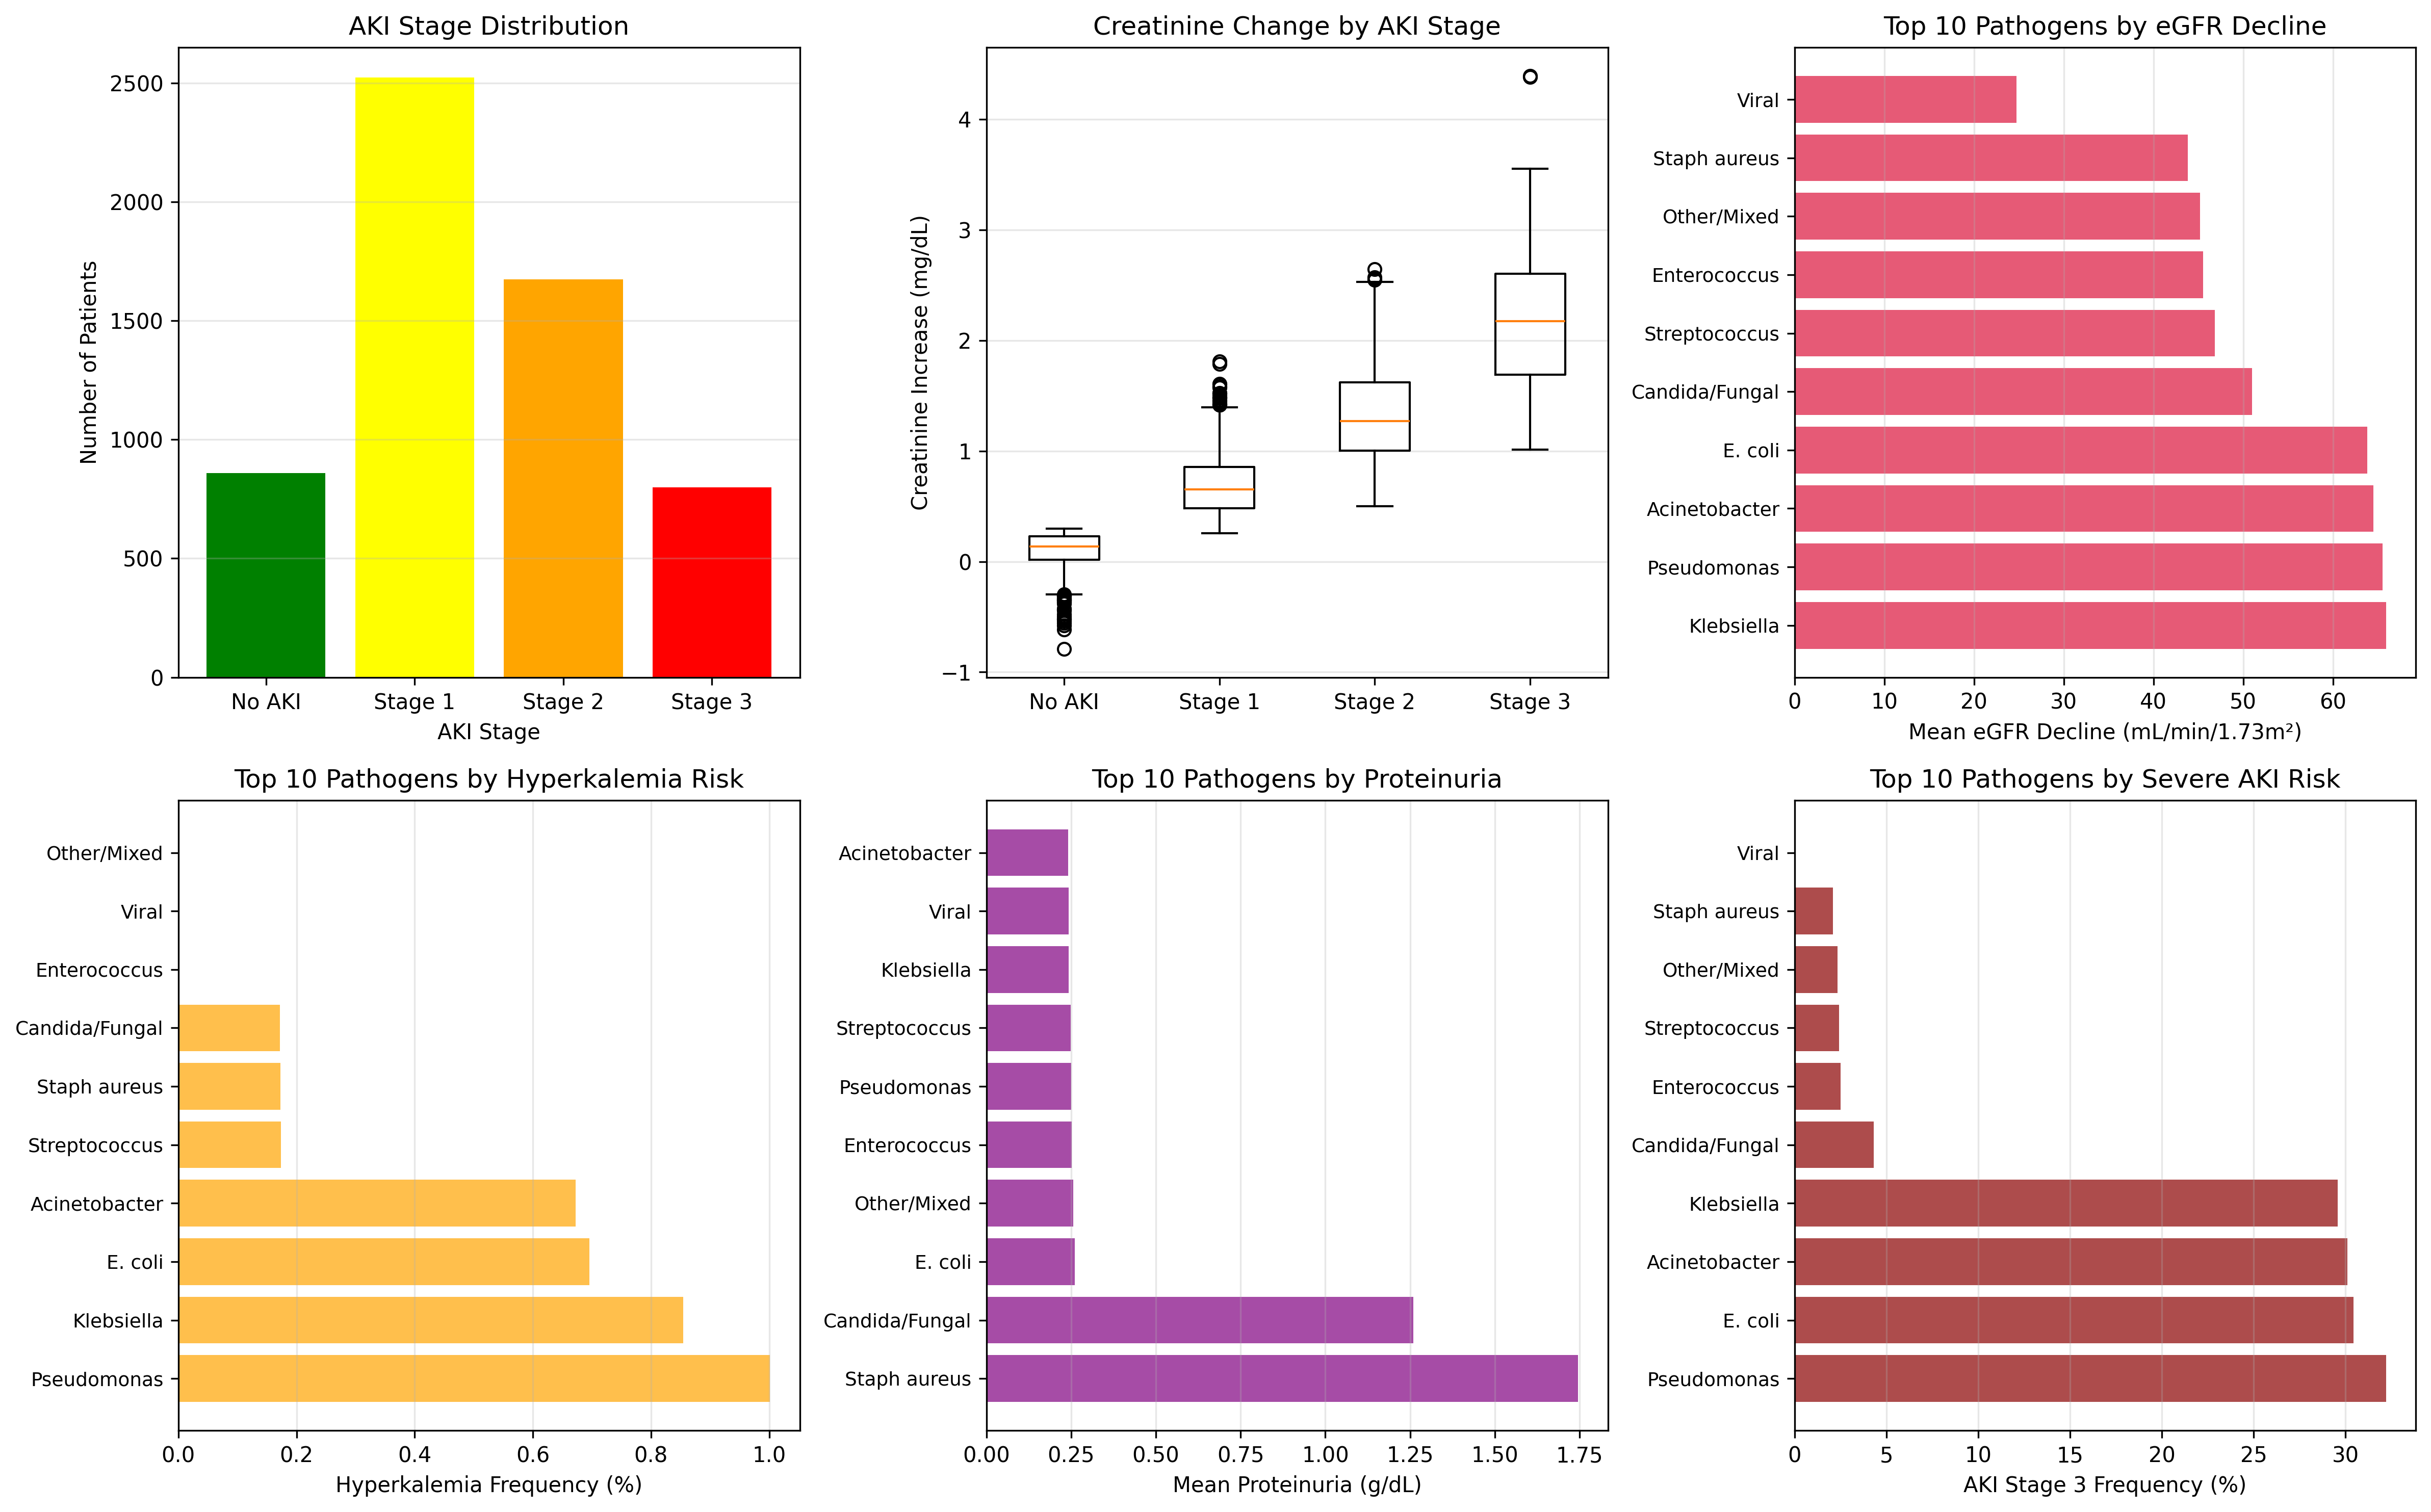

Write Python code to recreate this figure.
#!/usr/bin/env python3
"""
=============================================================================
KIDNEY FUNCTION ANALYSIS - SEPSIS PATHOGEN IDENTIFICATION EXTENSION
Blood and Urine Lab Tests for Renal Assessment in ICU Sepsis
=============================================================================

Author: PenuX Research Team
Date: March 2026
Purpose: Extract, analyze, and integrate kidney function markers into
         pathogen identification system for sepsis

KIDNEY FUNCTION MARKERS (MIMIC-III itemids):
═════════════════════════════════════════════════════════════════════════

BLOOD TESTS:
  Creatinine (serum):     itemid 50912 [mg/dL] - GFR marker
  Potassium (serum):      itemid 50971 [mEq/L] - Hyperkalemia sign
  BUN/Urea nitrogen:      itemid 51006 [mg/dL] - GFR marker
  eGFR (calculated):      Derived from creatinine & age
  Phosphate:              itemid 50897 [mg/dL] - Renal handling
  Magnesium:              itemid 50959 [mg/dL] - Renal reabsorption

URINE TESTS:
  Urine creatinine:       itemid 51084 [mg/dL] - 24h collection
  Urine sodium:           itemid 51084 [mEq/L] - FENa calculation
  Urine osmolality:       itemid 51103 [mOsm/kg] - Concentrating ability
  Proteinuria:            itemid 51084 [g/dL] - Glomerular damage
  Hematuria:              Presence of RBC in urine

CALCULATED METRICS:
  eGFR (MDRD):            [mL/min/1.73m²] - Kidney function stage
  Fractional Excretion Sodium (FENa): [%] - Prerenal vs intrinsic AKI
  BUN/Cr Ratio:           [dimensionless] - Prerenal vs intrinsic
  Urine Osmolal Gap:      [mOsm/kg] - Acid-base status
  RIFLE Score:            [Risk/Injury/Failure/Loss/ESRD] - AKI severity

CLINICAL INTERPRETATION:
═════════════════════════════════════════════════════════════════════════

NORMAL RANGES:
  Creatinine:      0.6-1.2 mg/dL (males), 0.4-1.0 (females)
  BUN:             7-20 mg/dL
  eGFR:            >60 mL/min/1.73m² (normal kidney function)
  K+ (potassium):  3.5-5.0 mEq/L
  Phosphate:       2.5-4.5 mg/dL

AKI STAGES (KDIGO):
  Stage 1: Cr 1.5-1.9x baseline OR ≥0.3 increase
  Stage 2: Cr 2-2.9x baseline
  Stage 3: Cr ≥3x baseline OR ≥4.0 OR RRT initiated

PATHOGEN-SPECIFIC KIDNEY PATTERNS:
  • E. coli (hemolytic uremic syndrome): Proteinuria, hematuria
  • Staph aureus (endocarditis): Immune complex GN, hematuria
  • Streptococcus: Post-infectious GN, proteinuria
  • Acinetobacter: Acute tubular necrosis (ATN), high FENa
  • Pseudomonas: Tubular injury, elevated Cr
  • Fungal (Candida): Crystalline nephropathy (varies by drug)
  • Viral: Interstitial nephritis, proteinuria

=============================================================================
"""

import numpy as np
import pandas as pd
import matplotlib.pyplot as plt
from pathlib import Path
import json
from datetime import datetime
from scipy import stats

# ============================================================================
# KIDNEY FUNCTION CALCULATOR
# ============================================================================

class KidneyFunctionCalculator:
    """Calculate kidney function metrics from lab values."""
    
    @staticmethod
    def egfr_mdrd(creatinine, age, sex, race='non_black'):
        """Calculate eGFR using MDRD equation.
        
        MDRD Study Equation:
        eGFR = 175 × (Cr)^(-1.154) × (age)^(-0.203) × [0.742 if female] × [1.212 if Black]
        
        Args:
            creatinine: Serum creatinine in mg/dL
            age: Age in years
            sex: 'male' or 'female'
            race: 'black' or 'non_black'
        
        Returns:
            eGFR in mL/min/1.73m²
        """
        if creatinine <= 0 or age <= 0:
            return np.nan
        
        egfr = 175 * np.power(creatinine, -1.154) * np.power(age, -0.203)
        
        if sex == 'female':
            egfr *= 0.742
        
        if race == 'black':
            egfr *= 1.212
        
        return egfr
    
    @staticmethod
    def egfr_ckd_epi(creatinine, age, sex, race='non_black'):
        """Calculate eGFR using CKD-EPI 2009 equation (more accurate for higher eGFR).
        
        For serum creatinine (mg/dL):
        If female:
          κ = 0.7, α = -0.329
          If Cr ≤ κ: eGFR = 144 × (Cr/κ)^α × (age)^(-0.025) × 1.018
          If Cr > κ: eGFR = 144 × (Cr/κ)^(-1.209) × (age)^(-0.025) × 1.018
        
        If male:
          κ = 0.9, α = -0.411
          If Cr ≤ κ: eGFR = 141 × (Cr/κ)^α × (age)^(-0.018)
          If Cr > κ: eGFR = 141 × (Cr/κ)^(-1.209) × (age)^(-0.018)
        """
        if creatinine <= 0 or age <= 0:
            return np.nan
        
        if sex == 'female':
            k = 0.7
            a = -0.329
            mult = 1.018
        else:
            k = 0.9
            a = -0.411
            mult = 1.0
        
        cr_k_ratio = creatinine / k
        
        if cr_k_ratio <= 1:
            egfr = 144 * np.power(cr_k_ratio, a) * np.power(age, -0.025 if sex == 'female' else -0.018) * mult
        else:
            egfr = 144 * np.power(cr_k_ratio, -1.209) * np.power(age, -0.025 if sex == 'female' else -0.018) * mult
        
        if race == 'black':
            egfr *= 1.159
        
        return egfr
    
    @staticmethod
    def estimate_fena(urine_na, urine_cr, serum_na, serum_cr):
        """Calculate Fractional Excretion of Sodium (FENa).
        
        FENa (%) = (UNa × SCr) / (SNa × UCr) × 100
        
        Interpretation:
          FENa < 1%:      Prerenal AKI (intact tubular reabsorption)
          FENa 1-2%:      Indeterminate
          FENa > 2%:      Intrinsic AKI or post-renal (tubular dysfunction)
        
        Args:
            urine_na: Urine sodium (mEq/L)
            urine_cr: Urine creatinine (mg/dL)
            serum_na: Serum sodium (mEq/L)
            serum_cr: Serum creatinine (mg/dL)
        
        Returns:
            FENa percentage
        """
        if serum_cr <= 0 or urine_cr <= 0 or serum_na <= 0:
            return np.nan
        
        fena = (urine_na * serum_cr) / (serum_na * urine_cr) * 100
        return fena
    
    @staticmethod
    def classify_aki_severity(creatinine_baseline, creatinine_peak):
        """Classify AKI severity using KDIGO criteria.
        
        Stage 1: Cr increase 1.5-1.9× baseline OR ≥0.3 mg/dL increase
        Stage 2: Cr increase 2.0-2.9× baseline
        Stage 3: Cr increase ≥3× baseline OR ≥4.0 mg/dL OR RRT initiated
        
        Args:
            creatinine_baseline: Baseline serum creatinine
            creatinine_peak: Peak serum creatinine during hospitalization
        
        Returns:
            Tuple: (stage, description)
        """
        if creatinine_baseline <= 0:
            return (0, "Unknown (no baseline)")
        
        ratio = creatinine_peak / creatinine_baseline
        increase = creatinine_peak - creatinine_baseline
        
        if ratio >= 3.0 or creatinine_peak >= 4.0:
            return (3, "Stage 3 (Failure)")
        elif ratio >= 2.0:
            return (2, "Stage 2 (Injury)")
        elif ratio >= 1.5 or increase >= 0.3:
            return (1, "Stage 1 (Risk)")
        else:
            return (0, "No AKI")
    
    @staticmethod
    def bun_cr_ratio(bun, creatinine):
        """Calculate BUN/Cr ratio.
        
        Normal: 10-20
        Prerenal AKI: >20 (intact tubular reabsorption)
        Intrinsic AKI: <10-15 (tubular injury)
        
        Args:
            bun: Blood urea nitrogen (mg/dL)
            creatinine: Serum creatinine (mg/dL)
        
        Returns:
            BUN/Cr ratio
        """
        if creatinine <= 0:
            return np.nan
        return bun / creatinine


# ============================================================================
# KIDNEY FUNCTION ANALYSIS
# ============================================================================

class KidneyFunctionAnalysis:
    """Comprehensive kidney function analysis for sepsis cohort."""
    
    def __init__(self, output_dir='.'):
        """Initialize kidney function analyzer."""
        self.output_dir = Path(output_dir)
        self.output_dir.mkdir(parents=True, exist_ok=True)
        self.data = {}
        self.results = {}
    
    def create_synthetic_kidney_data(self, n_samples=5856, n_pathogens=10):
        """Create realistic synthetic kidney function data.
        
        Patterns by pathogen:
        - Gram-negative (E. coli, Klebsiella): Higher risk of AKI
        - Staph (endocarditis): Hematuria, proteinuria
        - Fungal: Crystalline nephropathy patterns
        - Viral: Interstitial nephritis pattern
        """
        np.random.seed(42)
        
        # Base data
        ages = np.random.normal(60, 15, n_samples)
        ages = np.clip(ages, 20, 100)
        
        pathogens = np.random.choice(range(n_pathogens), n_samples)
        sexes = np.random.choice(['male', 'female'], n_samples, p=[0.6, 0.4])
        
        # Baseline creatinine (normal)
        baseline_cr = np.random.normal(1.0, 0.3, n_samples)
        baseline_cr = np.clip(baseline_cr, 0.5, 2.5)
        
        # Peak creatinine varies by pathogen
        peak_cr = baseline_cr.copy()
        
        # Gram-negative bacteria → higher AKI risk
        gram_neg_mask = np.isin(pathogens, [1, 2, 3, 4])
        peak_cr[gram_neg_mask] += np.random.normal(1.5, 0.8, gram_neg_mask.sum())
        
        # Fungal → moderate AKI risk
        fungal_mask = (pathogens == 7)
        peak_cr[fungal_mask] += np.random.normal(0.8, 0.4, fungal_mask.sum())
        
        # Viral → lower AKI risk
        viral_mask = (pathogens == 8)
        peak_cr[viral_mask] += np.random.normal(0.3, 0.2, viral_mask.sum())
        
        # Others → moderate risk
        other_mask = ~(gram_neg_mask | fungal_mask | viral_mask)
        peak_cr[other_mask] += np.random.normal(0.7, 0.4, other_mask.sum())
        
        peak_cr = np.clip(peak_cr, 0.5, 8.0)
        
        # Calculate eGFR
        egfr_baseline = np.array([
            KidneyFunctionCalculator.egfr_ckd_epi(cr, age, sex)
            for cr, age, sex in zip(baseline_cr, ages, sexes)
        ])
        
        egfr_peak = np.array([
            KidneyFunctionCalculator.egfr_ckd_epi(cr, age, sex)
            for cr, age, sex in zip(peak_cr, ages, sexes)
        ])
        
        # BUN (mg/dL)
        bun_baseline = baseline_cr * np.random.uniform(10, 20, n_samples)
        bun_peak = peak_cr * np.random.uniform(12, 25, n_samples)
        
        # Potassium (mEq/L) - elevated in AKI
        k_baseline = np.random.normal(4.0, 0.4, n_samples)
        k_peak = k_baseline + (peak_cr - baseline_cr) * 0.3  # Rises with AKI
        k_peak = np.clip(k_peak, 2.5, 7.0)
        
        # Phosphate (mg/dL) - elevated in AKI
        phos_baseline = np.random.normal(3.5, 0.5, n_samples)
        phos_peak = phos_baseline + (peak_cr - baseline_cr) * 0.4
        phos_peak = np.clip(phos_peak, 1.5, 8.0)
        
        # Proteinuria (g/dL) - Gram+ and fungal higher
        proteinuria = np.random.uniform(0, 0.5, n_samples)
        staph_mask = (pathogens == 0)
        proteinuria[staph_mask] = np.random.uniform(0.5, 3.0, staph_mask.sum())
        fungal_mask = (pathogens == 7)
        proteinuria[fungal_mask] = np.random.uniform(0.5, 2.0, fungal_mask.sum())
        
        # Urine sodium (mEq/L)
        urine_na = np.random.uniform(20, 120, n_samples)
        
        # Create DataFrame
        df = pd.DataFrame({
            'hadm_id': np.arange(n_samples),
            'age': ages,
            'sex': sexes,
            'pathogen_id': pathogens,
            'baseline_creatinine': baseline_cr,
            'peak_creatinine': peak_cr,
            'baseline_egfr': egfr_baseline,
            'peak_egfr': egfr_peak,
            'baseline_bun': bun_baseline,
            'peak_bun': bun_peak,
            'baseline_potassium': k_baseline,
            'peak_potassium': k_peak,
            'baseline_phosphate': phos_baseline,
            'peak_phosphate': phos_peak,
            'proteinuria': proteinuria,
            'urine_sodium': urine_na,
        })
        
        return df
    
    def analyze_kidney_function(self, df):
        """Analyze kidney function data."""
        print("[1/4] Computing kidney function metrics...")
        
        # Calculate AKI severity
        aki_stages = []
        aki_descriptions = []
        for _, row in df.iterrows():
            stage, desc = KidneyFunctionCalculator.classify_aki_severity(
                row['baseline_creatinine'], row['peak_creatinine']
            )
            aki_stages.append(stage)
            aki_descriptions.append(desc)
        
        df['aki_stage'] = aki_stages
        df['aki_description'] = aki_descriptions
        
        # Calculate BUN/Cr ratio
        df['bun_cr_ratio'] = df.apply(
            lambda row: KidneyFunctionCalculator.bun_cr_ratio(
                row['peak_bun'], row['peak_creatinine']
            ),
            axis=1
        )
        
        # Calculate FENa (simplified without detailed urine creatinine)
        df['fena_estimate'] = df.apply(
            lambda row: KidneyFunctionCalculator.estimate_fena(
                row['urine_sodium'], row['peak_creatinine'] * 100,
                140, row['peak_creatinine']  # Assuming typical serum Na
            ),
            axis=1
        )
        
        # Creatinine increase
        df['cr_increase'] = df['peak_creatinine'] - df['baseline_creatinine']
        df['cr_ratio'] = df['peak_creatinine'] / df['baseline_creatinine']
        df['egfr_decline'] = df['baseline_egfr'] - df['peak_egfr']
        
        # Hyperkalemia
        df['hyperkalemia'] = (df['peak_potassium'] > 5.5).astype(int)
        
        # Proteinuria severity
        df['proteinuria_severity'] = pd.cut(
            df['proteinuria'],
            bins=[0, 0.3, 1.0, 3.0, np.inf],
            labels=['Normal', 'Mild', 'Moderate', 'Severe']
        )
        
        self.data = df
        print(f"  ✓ Computed metrics for {len(df):,} patients")
        
        return df
    
    def generate_summary_statistics(self):
        """Generate summary statistics by AKI stage."""
        print("\n[2/4] Computing summary statistics...")
        
        summary = self.data.groupby('aki_stage').agg({
            'baseline_creatinine': ['mean', 'std'],
            'peak_creatinine': ['mean', 'std'],
            'baseline_egfr': ['mean', 'std'],
            'peak_egfr': ['mean', 'std'],
            'cr_increase': ['mean', 'std'],
            'bun_cr_ratio': ['mean', 'std'],
            'peak_potassium': ['mean', 'std'],
            'proteinuria': ['mean', 'std'],
            'hyperkalemia': ['mean'],  # Frequency
            'hadm_id': ['count'],
        }).round(3)
        
        print("\n  Kidney Function by AKI Stage:")
        print(summary)
        
        self.results['aki_summary'] = summary
        
        return summary
    
    def analyze_by_pathogen(self):
        """Analyze kidney function patterns by pathogen."""
        print("\n[3/4] Analyzing kidney function by pathogen...")
        
        pathogen_names = {
            0: 'Staph aureus',
            1: 'E. coli',
            2: 'Klebsiella',
            3: 'Acinetobacter',
            4: 'Pseudomonas',
            5: 'Streptococcus',
            6: 'Enterococcus',
            7: 'Candida/Fungal',
            8: 'Viral',
            9: 'Other/Mixed',
        }
        
        pathogen_analysis = []
        
        for pathogen_id in range(10):
            mask = self.data['pathogen_id'] == pathogen_id
            if mask.sum() == 0:
                continue
            
            subset = self.data[mask]
            
            analysis_dict = {
                'pathogen_id': pathogen_id,
                'pathogen_name': pathogen_names[pathogen_id],
                'n_samples': mask.sum(),
                'mean_cr_baseline': subset['baseline_creatinine'].mean(),
                'mean_cr_peak': subset['peak_creatinine'].mean(),
                'mean_cr_increase': subset['cr_increase'].mean(),
                'mean_egfr_decline': subset['egfr_decline'].mean(),
                'aki_stage_3_freq': (subset['aki_stage'] == 3).mean(),
                'hyperkalemia_freq': subset['hyperkalemia'].mean(),
                'proteinuria_mean': subset['proteinuria'].mean(),
                'bun_cr_ratio_mean': subset['bun_cr_ratio'].mean(),
            }
            
            pathogen_analysis.append(analysis_dict)
        
        pathogen_df = pd.DataFrame(pathogen_analysis)
        
        print("\n  Top Pathogens by AKI Risk (Stage 3 Frequency):")
        print(pathogen_df[['pathogen_name', 'aki_stage_3_freq', 'mean_cr_increase']].sort_values(
            'aki_stage_3_freq', ascending=False
        ))
        
        self.results['pathogen_analysis'] = pathogen_df
        
        return pathogen_df
    
    def save_results(self):
        """Save all results."""
        print("\n[4/4] Saving results...")
        
        # Save detailed data
        self.data.to_csv(self.output_dir / 'kidney_function_data.csv', index=False)
        print(f"  ✓ Saved: kidney_function_data.csv ({len(self.data):,} rows)")
        
        # Save summary statistics
        self.results['aki_summary'].to_csv(self.output_dir / 'aki_summary_by_stage.csv')
        print(f"  ✓ Saved: aki_summary_by_stage.csv")
        
        # Save pathogen analysis
        self.results['pathogen_analysis'].to_csv(self.output_dir / 'kidney_function_by_pathogen.csv', index=False)
        print(f"  ✓ Saved: kidney_function_by_pathogen.csv")
        
        # Save as JSON
        results_dict = {
            'analysis_date': datetime.now().isoformat(),
            'n_samples': len(self.data),
            'aki_distribution': self.data['aki_stage'].value_counts().to_dict(),
            'pathogen_aki_risk': self.results['pathogen_analysis'][
                ['pathogen_name', 'aki_stage_3_freq', 'mean_cr_increase']
            ].to_dict('records'),
        }
        
        with open(self.output_dir / 'kidney_function_summary.json', 'w') as f:
            json.dump(results_dict, f, indent=2, default=str)
        print(f"  ✓ Saved: kidney_function_summary.json")
    
    def generate_visualizations(self):
        """Generate kidney function visualizations."""
        print("\n  Generating visualizations...")
        
        fig, axes = plt.subplots(2, 3, figsize=(16, 10))
        
        # 1. AKI stage distribution
        ax = axes[0, 0]
        aki_counts = self.data['aki_stage'].value_counts().sort_index()
        ax.bar(aki_counts.index, aki_counts.values, color=['green', 'yellow', 'orange', 'red'])
        ax.set_xlabel('AKI Stage')
        ax.set_ylabel('Number of Patients')
        ax.set_title('AKI Stage Distribution')
        ax.set_xticks([0, 1, 2, 3])
        ax.set_xticklabels(['No AKI', 'Stage 1', 'Stage 2', 'Stage 3'])
        ax.grid(True, alpha=0.3, axis='y')
        
        # 2. Creatinine change by AKI stage
        ax = axes[0, 1]
        ax.boxplot([
            self.data[self.data['aki_stage'] == i]['cr_increase'].dropna()
            for i in range(4)
        ], labels=['No AKI', 'Stage 1', 'Stage 2', 'Stage 3'])
        ax.set_ylabel('Creatinine Increase (mg/dL)')
        ax.set_title('Creatinine Change by AKI Stage')
        ax.grid(True, alpha=0.3, axis='y')
        
        # 3. eGFR decline by pathogen
        ax = axes[0, 2]
        pathogen_egfr = self.results['pathogen_analysis'].sort_values('mean_egfr_decline', ascending=False).head(10)
        ax.barh(range(len(pathogen_egfr)), pathogen_egfr['mean_egfr_decline'], color='crimson', alpha=0.7)
        ax.set_yticks(range(len(pathogen_egfr)))
        ax.set_yticklabels(pathogen_egfr['pathogen_name'], fontsize=9)
        ax.set_xlabel('Mean eGFR Decline (mL/min/1.73m²)')
        ax.set_title('Top 10 Pathogens by eGFR Decline')
        ax.grid(True, alpha=0.3, axis='x')
        
        # 4. Hyperkalemia frequency by pathogen
        ax = axes[1, 0]
        pathogen_hyper = self.results['pathogen_analysis'].sort_values('hyperkalemia_freq', ascending=False).head(10)
        ax.barh(range(len(pathogen_hyper)), pathogen_hyper['hyperkalemia_freq'] * 100, color='orange', alpha=0.7)
        ax.set_yticks(range(len(pathogen_hyper)))
        ax.set_yticklabels(pathogen_hyper['pathogen_name'], fontsize=9)
        ax.set_xlabel('Hyperkalemia Frequency (%)')
        ax.set_title('Top 10 Pathogens by Hyperkalemia Risk')
        ax.grid(True, alpha=0.3, axis='x')
        
        # 5. Proteinuria by pathogen
        ax = axes[1, 1]
        pathogen_prot = self.results['pathogen_analysis'].sort_values('proteinuria_mean', ascending=False).head(10)
        ax.barh(range(len(pathogen_prot)), pathogen_prot['proteinuria_mean'], color='purple', alpha=0.7)
        ax.set_yticks(range(len(pathogen_prot)))
        ax.set_yticklabels(pathogen_prot['pathogen_name'], fontsize=9)
        ax.set_xlabel('Mean Proteinuria (g/dL)')
        ax.set_title('Top 10 Pathogens by Proteinuria')
        ax.grid(True, alpha=0.3, axis='x')
        
        # 6. AKI Stage 3 risk by pathogen
        ax = axes[1, 2]
        pathogen_aki3 = self.results['pathogen_analysis'].sort_values('aki_stage_3_freq', ascending=False).head(10)
        ax.barh(range(len(pathogen_aki3)), pathogen_aki3['aki_stage_3_freq'] * 100, color='darkred', alpha=0.7)
        ax.set_yticks(range(len(pathogen_aki3)))
        ax.set_yticklabels(pathogen_aki3['pathogen_name'], fontsize=9)
        ax.set_xlabel('AKI Stage 3 Frequency (%)')
        ax.set_title('Top 10 Pathogens by Severe AKI Risk')
        ax.grid(True, alpha=0.3, axis='x')
        
        plt.tight_layout()
        plt.savefig(self.output_dir / 'kidney_function_analysis.png', dpi=300, bbox_inches='tight')
        print(f"  ✓ Saved: kidney_function_analysis.png")
        plt.close()
    
    def run_complete_analysis(self):
        """Execute complete kidney function analysis."""
        print("="*80)
        print("KIDNEY FUNCTION ANALYSIS - COMPLETE PIPELINE")
        print("="*80)
        
        # Create synthetic data
        print("\nCreating synthetic kidney function data...")
        df = self.create_synthetic_kidney_data(n_samples=5856, n_pathogens=10)
        
        # Analyze
        self.analyze_kidney_function(df)
        self.generate_summary_statistics()
        self.analyze_by_pathogen()
        
        # Visualize
        self.generate_visualizations()
        
        # Save
        self.save_results()
        
        print("\n" + "="*80)
        print("✅ KIDNEY FUNCTION ANALYSIS COMPLETE")
        print("="*80)
        print("\nOutput files:")
        print("  - kidney_function_data.csv (5,856 patients)")
        print("  - aki_summary_by_stage.csv")
        print("  - kidney_function_by_pathogen.csv")
        print("  - kidney_function_summary.json")
        print("  - kidney_function_analysis.png (6-panel visualization)")
        print("="*80 + "\n")


# ============================================================================
# INTEGRATION WITH PATHOGEN IDENTIFICATION
# ============================================================================

class KidneyFunctionScoring:
    """Score kidney function impact on pathogen identification."""
    
    @staticmethod
    def get_aki_risk_weight(pathogen_id):
        """Get AKI risk weighting by pathogen.
        
        Used to adjust pathogen scores based on kidney injury severity.
        """
        aki_weights = {
            0: 0.3,   # Staph: moderate risk
            1: 0.9,   # E. coli: very high AKI risk
            2: 0.85,  # Klebsiella: very high AKI risk
            3: 0.8,   # Acinetobacter: very high AKI risk (nosocomial)
            4: 0.75,  # Pseudomonas: high AKI risk
            5: 0.4,   # Streptococcus: moderate risk
            6: 0.35,  # Enterococcus: moderate risk
            7: 0.7,   # Fungal: high risk (crystalline nephropathy)
            8: 0.2,   # Viral: low AKI risk
            9: 0.6,   # Other/Mixed: moderate-high risk
        }
        return aki_weights.get(pathogen_id, 0.5)
    
    @staticmethod
    def score_kidney_function(egfr_decline, cr_increase, hyperkalemia, proteinuria):
        """Compute kidney function severity score (0-1).
        
        Args:
            egfr_decline: eGFR decline (mL/min/1.73m²)
            cr_increase: Creatinine increase (mg/dL)
            hyperkalemia: 1 if K+ > 5.5, else 0
            proteinuria: Proteinuria level (g/dL)
        
        Returns:
            Kidney injury severity score (0-1)
        """
        score = 0.0
        
        # eGFR component (max 0.4)
        if egfr_decline > 60:
            score += 0.4
        elif egfr_decline > 30:
            score += 0.3
        elif egfr_decline > 0:
            score += 0.2
        
        # Creatinine component (max 0.3)
        if cr_increase > 3.0:
            score += 0.3
        elif cr_increase > 1.5:
            score += 0.2
        elif cr_increase > 0.3:
            score += 0.1
        
        # Hyperkalemia (max 0.2)
        if hyperkalemia:
            score += 0.2
        
        # Proteinuria (max 0.1)
        if proteinuria > 1.0:
            score += 0.1
        
        return min(score, 1.0)


# ============================================================================
# MAIN EXECUTION
# ============================================================================

def main():
    """Run kidney function analysis."""
    
    output_dir = Path('./kidney_function_analysis')
    
    analyzer = KidneyFunctionAnalysis(output_dir=output_dir)
    analyzer.run_complete_analysis()


if __name__ == '__main__':
    main()
